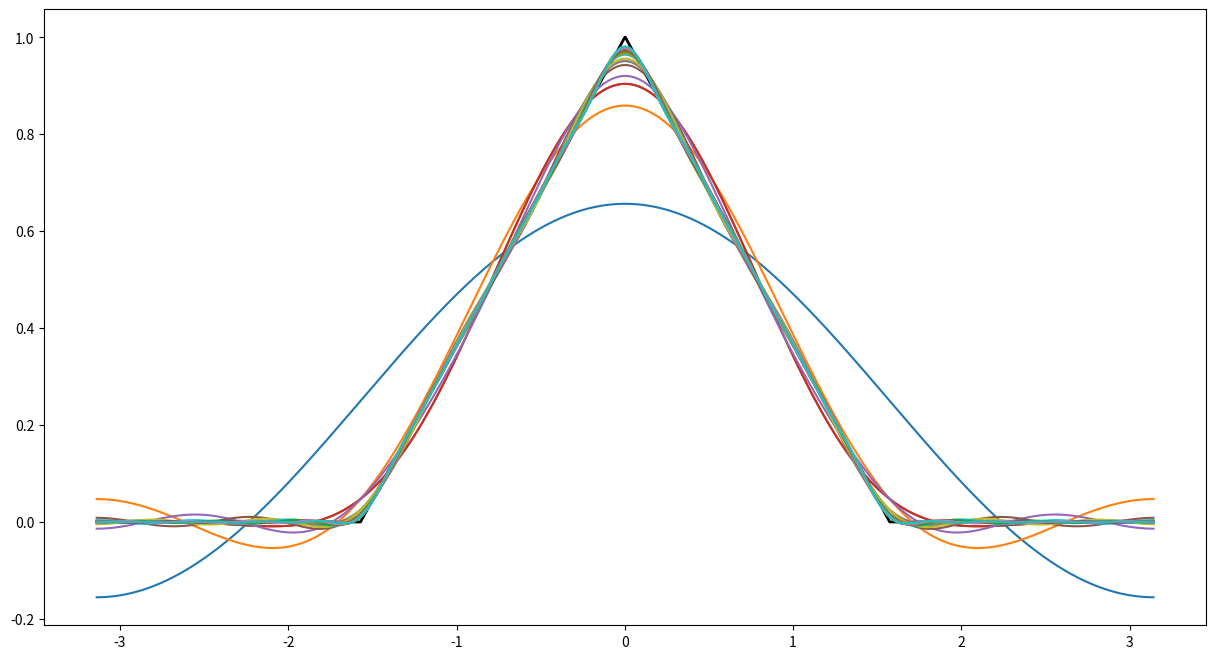

This chart was generated by the following Python code:
import pandas as pd
import numpy as np
import matplotlib.pyplot as plt
from matplotlib.cm import get_cmap

plt.rcParams['figure.figsize'] = 15, 8
plt.rcParams.update({'font.size': 10})

# define domain
# # domain for the function lies in between [0, L)
dx = 0.001
L = np.pi
x = L * np.arange(-1+dx, 1+dx, dx)
n = len(x)
nquart = int(n // 4)

# define hat function
f = np.zeros_like(x)
f[nquart: 2 * nquart] = (4 / n) * np.arange(1, nquart + 1)
f[2 * nquart : 3 * nquart] = np.ones(nquart) - (4 / n) * np.arange(0, nquart)

fig, ax = plt.subplots()
ax.plot(x, f, '-', color='k', linewidth=2)

# compute Fourier Series
name = 'Accent'
cmap = get_cmap('tab10')
colors = cmap.colors
ax.set_prop_cycle(color=colors)

A0 = np.sum(f * np.ones_like(x)) * dx
ffs = A0 / 2

discrete_val = 20
Ak = np.zeros(discrete_val)
Bk = np.zeros(discrete_val)

for k in range(discrete_val):
    Ak[k] = np.sum(f * np.cos(np.pi * (k + 1) * x / L)) * dx
    Bk[k] = np.sum(f * np.sin(np.pi * (k + 1) * x / L)) * dx
    ffs = ffs + Ak[k] * np.cos(np.pi * (k + 1) * x / L) + Bk[k] * np.sin(np.pi * (k + 1) * x / L)
    ax.plot(x, ffs, '-')

plt.show()